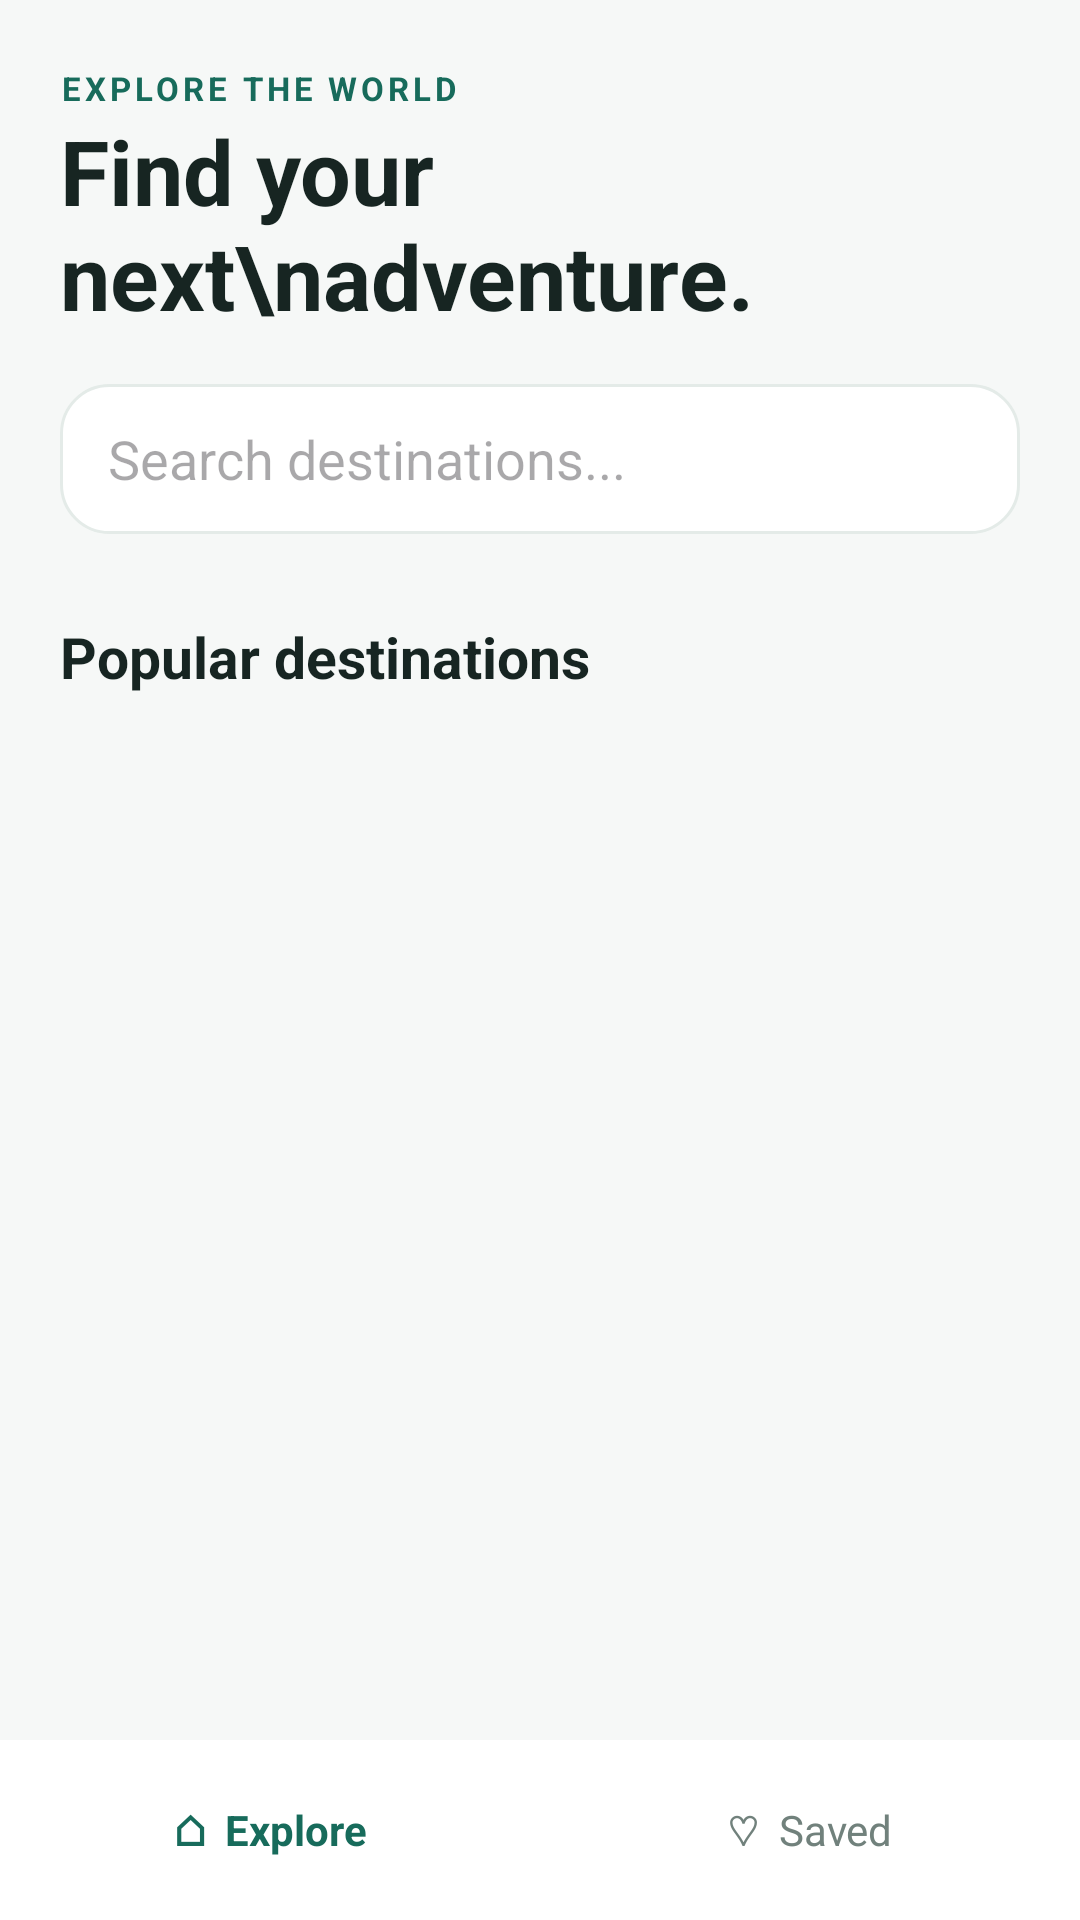

Android layout source for this screen:
<!-- AndroidManifest.xml: application theme Theme.TravelExplorer -->
<!-- res/layout/activity_main.xml -->
<LinearLayout xmlns:android="http://schemas.android.com/apk/res/android"
    xmlns:app="http://schemas.android.com/apk/res-auto"
    android:layout_width="match_parent" android:layout_height="match_parent"
    android:orientation="vertical" android:background="#F6F8F7">
    <LinearLayout android:layout_width="match_parent" android:layout_height="wrap_content"
        android:orientation="vertical" android:paddingStart="20dp" android:paddingEnd="20dp"
        android:paddingTop="22dp" android:paddingBottom="10dp">
        <TextView android:layout_width="wrap_content" android:layout_height="wrap_content"
            android:text="EXPLORE THE WORLD" android:textColor="#176B5B"
            android:textStyle="bold" android:textSize="11sp" android:letterSpacing="0.12"/>
        <TextView android:layout_width="match_parent" android:layout_height="wrap_content"
            android:text="Find your next\nadventure." android:textColor="#172522"
            android:textSize="30sp" android:textStyle="bold" android:fontFamily="sans"/>
        <EditText android:id="@+id/searchInput" android:layout_width="match_parent"
            android:layout_height="50dp" android:layout_marginTop="16dp"
            android:paddingStart="16dp" android:paddingEnd="16dp"
            android:hint="Search destinations..." android:singleLine="true"
            android:inputType="text" android:background="@drawable/bg_search"/>
        <HorizontalScrollView android:layout_width="match_parent" android:layout_height="wrap_content"
            android:layout_marginTop="14dp" android:scrollbars="none">
            <com.google.android.material.chip.ChipGroup
                android:id="@+id/categoryGroup" android:layout_width="wrap_content"
                android:layout_height="wrap_content" app:singleSelection="true"
                app:selectionRequired="true" app:chipSpacingHorizontal="8dp"/>
        </HorizontalScrollView>
        <LinearLayout android:layout_width="match_parent" android:layout_height="wrap_content"
            android:gravity="center_vertical" android:orientation="horizontal"
            android:paddingTop="14dp" android:paddingBottom="8dp">
            <TextView android:id="@+id/listTitle" android:layout_width="0dp"
                android:layout_height="wrap_content" android:layout_weight="1"
                android:text="Popular destinations" android:textColor="#172522"
                android:textSize="19sp" android:textStyle="bold"/>
            <TextView android:id="@+id/countText" android:layout_width="wrap_content"
                android:layout_height="wrap_content" android:textColor="#71817C" android:textSize="12sp"/>
        </LinearLayout>
    </LinearLayout>
    <androidx.recyclerview.widget.RecyclerView android:id="@+id/destinationRecycler"
        android:layout_width="match_parent" android:layout_height="0dp"
        android:layout_weight="1" android:clipToPadding="false"
        android:paddingStart="16dp" android:paddingEnd="16dp"
        android:paddingBottom="12dp"/>
    <LinearLayout android:layout_width="match_parent" android:layout_height="60dp"
        android:orientation="horizontal" android:gravity="center"
        android:background="#FFFFFF">
        <TextView android:id="@+id/homeTab" android:layout_width="0dp" android:layout_height="match_parent"
            android:layout_weight="1" android:gravity="center" android:text="⌂  Explore"
            android:textColor="#176B5B" android:textStyle="bold"/>
        <TextView android:id="@+id/favoritesTab" android:layout_width="0dp" android:layout_height="match_parent"
            android:layout_weight="1" android:gravity="center" android:text="♡  Saved"
            android:textColor="#71817C"/>
    </LinearLayout>
</LinearLayout>
<!-- resources referenced by this layout -->
<resources>
  <!-- drawable bg_search (drawable) -->
  <shape xmlns:android="http://schemas.android.com/apk/res/android">
      <solid android:color="#FFFFFF"/>
      <corners android:radius="16dp"/>
      <stroke android:width="1dp" android:color="#E4EBE8"/>
  </shape>
  <style name="Theme.TravelExplorer" parent="Theme.Material3.DayNight.NoActionBar">
          <item name="colorPrimary">#176B5B</item>
          <item name="colorOnPrimary">#FFFFFF</item>
          <item name="android:statusBarColor">#F6F8F7</item>
          <item name="android:windowLightStatusBar">true</item>
          <item name="android:navigationBarColor">#FFFFFF</item>
      </style>
</resources>
